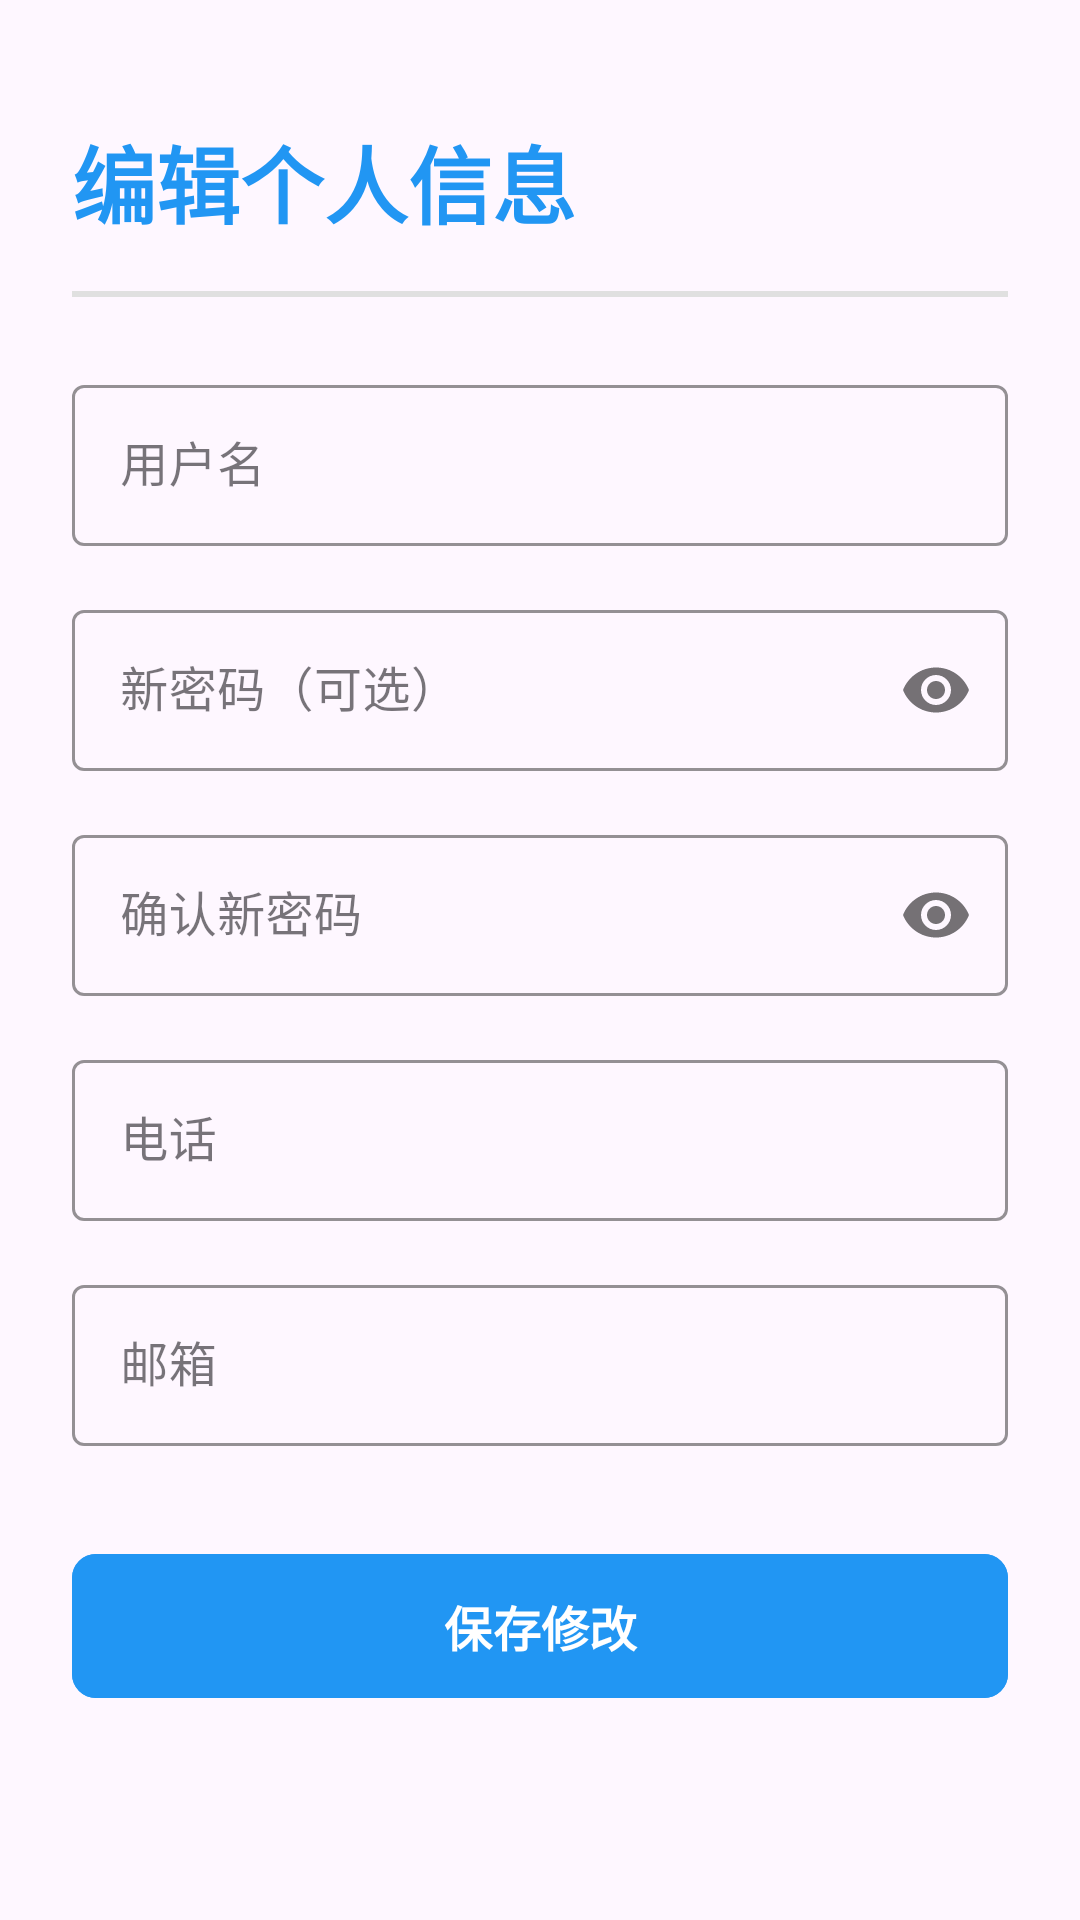

Android layout source for this screen:
<!-- AndroidManifest.xml: application theme Theme.Desine -->
<!-- res/layout/activity_edit_profile.xml -->
<?xml version="1.0" encoding="utf-8"?>
<androidx.constraintlayout.widget.ConstraintLayout xmlns:android="http://schemas.android.com/apk/res/android"
    xmlns:app="http://schemas.android.com/apk/res-auto"
    xmlns:tools="http://schemas.android.com/tools"
    android:id="@+id/main"
    android:layout_width="match_parent"
    android:layout_height="match_parent"

    android:padding="24dp"
    tools:context=".activities.Edit_profile_activity">

    
    <TextView
        android:id="@+id/title"
        android:layout_width="wrap_content"
        android:layout_height="wrap_content"
        android:text="@string/edit_infom_privice"
        android:textSize="28sp"
        android:textStyle="bold"
        android:textColor="#2196F3"
        app:layout_constraintTop_toTopOf="parent"
        app:layout_constraintStart_toStartOf="parent"
        android:layout_marginTop="16dp" />

    <View
        android:id="@+id/divider"
        android:layout_width="0dp"
        android:layout_height="2dp"
        android:background="#E0E0E0"
        app:layout_constraintTop_toBottomOf="@id/title"
        app:layout_constraintStart_toStartOf="parent"
        app:layout_constraintEnd_toEndOf="parent"
        android:layout_marginTop="16dp" />

    
    <com.google.android.material.textfield.TextInputLayout
        android:id="@+id/layout_username"
        android:layout_width="0dp"
        android:layout_height="wrap_content"
        android:layout_marginTop="24dp"
        app:layout_constraintTop_toBottomOf="@id/divider"
        app:layout_constraintStart_toStartOf="parent"
        app:layout_constraintEnd_toEndOf="parent"
        app:boxStrokeColor="#2196F3"
        app:hintTextColor="#2196F3"
        style="@style/Widget.MaterialComponents.TextInputLayout.OutlinedBox">

        <com.google.android.material.textfield.TextInputEditText
            android:id="@+id/editText_username"
            android:layout_width="match_parent"
            android:layout_height="wrap_content"
            android:hint="@string/user_name"
            android:textSize="16sp"
            android:textColor="#424242"
            android:padding="16dp" />
    </com.google.android.material.textfield.TextInputLayout>

    
    <com.google.android.material.textfield.TextInputLayout
        android:id="@+id/layout_password"
        android:layout_width="0dp"
        android:layout_height="wrap_content"
        android:layout_marginTop="16dp"
        app:layout_constraintTop_toBottomOf="@id/layout_username"
        app:layout_constraintStart_toStartOf="parent"
        app:layout_constraintEnd_toEndOf="parent"
        app:boxStrokeColor="#2196F3"
        app:hintTextColor="#2196F3"
        app:passwordToggleEnabled="true"
        style="@style/Widget.MaterialComponents.TextInputLayout.OutlinedBox">

        <com.google.android.material.textfield.TextInputEditText
            android:id="@+id/editText_password"
            android:layout_width="match_parent"
            android:layout_height="wrap_content"
            android:hint="@string/new_password_op"
            android:inputType="textPassword"
            android:textSize="16sp"
            android:textColor="#424242"
            android:padding="16dp" />
    </com.google.android.material.textfield.TextInputLayout>

    
    <com.google.android.material.textfield.TextInputLayout
        android:id="@+id/layout_confirm_password"
        android:layout_width="0dp"
        android:layout_height="wrap_content"
        android:layout_marginTop="16dp"
        app:layout_constraintTop_toBottomOf="@id/layout_password"
        app:layout_constraintStart_toStartOf="parent"
        app:layout_constraintEnd_toEndOf="parent"
        app:boxStrokeColor="#2196F3"
        app:hintTextColor="#2196F3"
        app:passwordToggleEnabled="true"
        style="@style/Widget.MaterialComponents.TextInputLayout.OutlinedBox">

        <com.google.android.material.textfield.TextInputEditText
            android:id="@+id/editText_confirm_password"
            android:layout_width="match_parent"
            android:layout_height="wrap_content"
            android:hint="确认新密码"
            android:inputType="textPassword"
            android:textSize="16sp"
            android:textColor="#424242"
            android:padding="16dp" />
    </com.google.android.material.textfield.TextInputLayout>

    
    <com.google.android.material.textfield.TextInputLayout
        android:id="@+id/layout_phone"
        android:layout_width="0dp"
        android:layout_height="wrap_content"
        android:layout_marginTop="16dp"
        app:layout_constraintTop_toBottomOf="@id/layout_confirm_password"
        app:layout_constraintStart_toStartOf="parent"
        app:layout_constraintEnd_toEndOf="parent"
        app:boxStrokeColor="#2196F3"
        app:hintTextColor="#2196F3"
        app:startIconDrawable="@drawable/ic_phone"
        style="@style/Widget.MaterialComponents.TextInputLayout.OutlinedBox">

        <com.google.android.material.textfield.TextInputEditText
            android:id="@+id/editText_phone"
            android:layout_width="match_parent"
            android:layout_height="wrap_content"
            android:hint="@string/phone"
            android:inputType="phone"
            android:textSize="16sp"
            android:textColor="#424242"
            android:padding="16dp" />
    </com.google.android.material.textfield.TextInputLayout>

    
    <com.google.android.material.textfield.TextInputLayout
        android:id="@+id/layout_email"
        android:layout_width="0dp"
        android:layout_height="wrap_content"
        android:layout_marginTop="16dp"
        app:layout_constraintTop_toBottomOf="@id/layout_phone"
        app:layout_constraintStart_toStartOf="parent"
        app:layout_constraintEnd_toEndOf="parent"
        app:boxStrokeColor="#2196F3"
        app:hintTextColor="#2196F3"
        app:startIconDrawable="@drawable/ic_email"
        style="@style/Widget.MaterialComponents.TextInputLayout.OutlinedBox">

        <com.google.android.material.textfield.TextInputEditText
            android:id="@+id/editText_email"
            android:layout_width="match_parent"
            android:layout_height="wrap_content"
            android:hint="@string/email"
            android:inputType="textEmailAddress"
            android:textSize="16sp"
            android:textColor="#424242"
            android:padding="16dp" />
    </com.google.android.material.textfield.TextInputLayout>

    
    <com.google.android.material.button.MaterialButton
        android:id="@+id/button_save"
        android:layout_width="0dp"
        android:layout_height="56dp"
        android:text="@string/save_regist"
        android:textSize="16sp"
        android:textStyle="bold"
        android:textAllCaps="false"
        app:cornerRadius="8dp"
        android:backgroundTint="#2196F3"
        app:layout_constraintTop_toBottomOf="@id/layout_email"
        app:layout_constraintStart_toStartOf="parent"
        app:layout_constraintEnd_toEndOf="parent"
        android:layout_marginTop="32dp" />

</androidx.constraintlayout.widget.ConstraintLayout>
<!-- resources referenced by this layout -->
<resources>
  <string name="edit_infom_privice">编辑个人信息</string>
  <string name="email">邮箱</string>
  <string name="new_password_op">新密码（可选）</string>
  <string name="phone">电话</string>
  <string name="save_regist">保存修改</string>
  <string name="user_name">用户名</string>
  <style name="Theme.Desine" parent="Base.Theme.Desine" />
  <style name="Base.Theme.Desine" parent="Theme.Material3.DayNight.NoActionBar">
          
          
          <color name="primary">#3C91E9</color>
          <color name="white">#FFFFFF</color>
      </style>
</resources>
